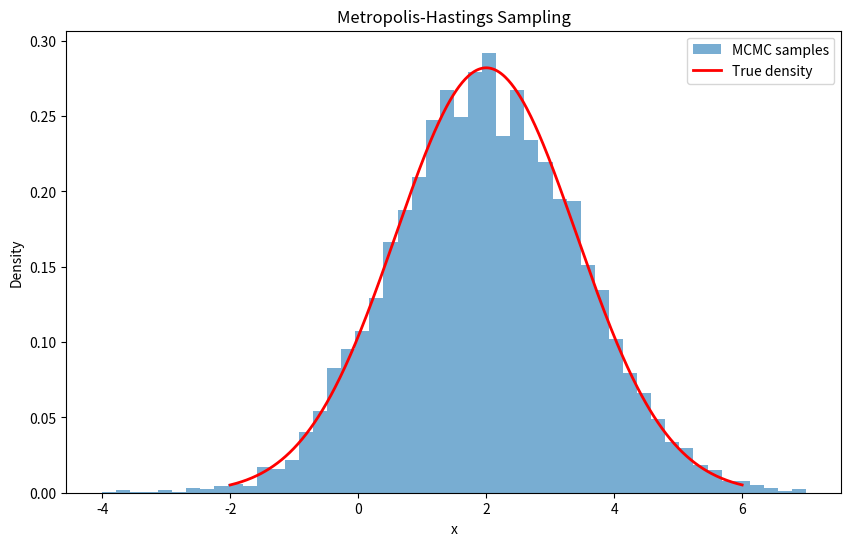

The matplotlib source for this figure:
import numpy as np
import matplotlib.pyplot as plt
from scipy.stats import norm

# Target density: Gaussian with mean=2, variance=2
def p(x):
    return norm.pdf(x, loc=2, scale=np.sqrt(2))

# Proposal distribution: Gaussian centered at current x, variance=1
def q(x_prime, x):
    return norm.pdf(x_prime, loc=x, scale=1)

def metropolis_hastings(p, q, q_sample, initial_x, n_steps):
    x = initial_x
    samples = [x]
    
    for _ in range(n_steps):
        x_prime = q_sample(x)  # propose new x'
        acceptance_ratio = p(x_prime) * q(x, x_prime) / (p(x) * q(x_prime, x))
        acceptance_ratio = min(1, acceptance_ratio)
        
        if np.random.rand() < acceptance_ratio:
            x = x_prime
        
        samples.append(x)
    
    return np.array(samples)

# q_sample: sample from proposal distribution
def q_sample(x):
    return np.random.normal(loc=x, scale=1)

# Settings
initial_x = 0
n_steps = 12000  # More than 10^4

# Run sampler
samples = metropolis_hastings(p, q, q_sample, initial_x, n_steps)

# Plot results
x_plot = np.linspace(-2, 6, 500)
true_density = norm.pdf(x_plot, loc=2, scale=np.sqrt(2))

plt.figure(figsize=(10,6))
plt.hist(samples, bins=50, density=True, alpha=0.6, label='MCMC samples')
plt.plot(x_plot, true_density, 'r-', lw=2, label='True density')
plt.xlabel('x')
plt.ylabel('Density')
plt.title('Metropolis-Hastings Sampling')
plt.legend()
plt.show()
